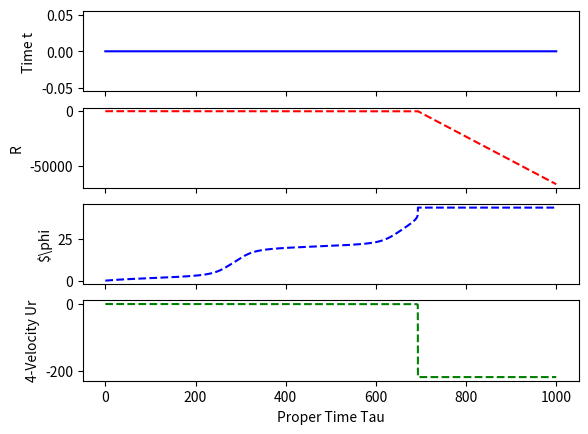
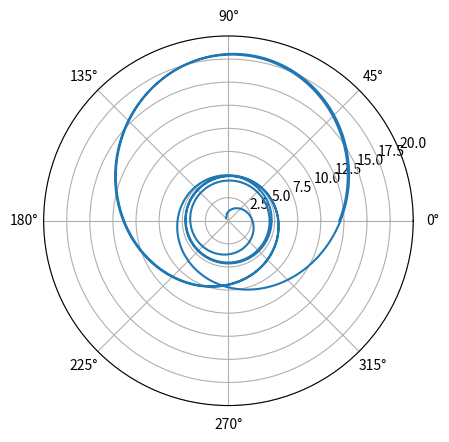

Source code (Python) for these figures, in order:
#
from scipy.integrate import odeint as bob
import numpy as np
import matplotlib.pyplot as plt

# e = float(input('Enter e: '))
# l = float(input('Enter lz: '))
# r0 = float(input('Enter r0: '))
global e, l, r0, T, u0, t, r, P, u
e = 0.9622504
l = 3.6756
r0 = 12

n = 10001
T = np.linspace(0, 1000, n)

u0 = np.sqrt((e ** 2) - ((1 - 2 / r0) * (((l ** 2) / (r0 ** 2)) + 1)))

t = np.empty_like(T)
r = np.empty_like(T)
P = np.empty_like(T)
u = np.empty_like(T)

# initial conditions
z0 = [0, r0, 0, u0]
t[0] = 0
r[0] = r0
P[0] = 0
u[0] = u0

def pend(t, r, P, u, T):
    t= z0[0]
    r= z0[1]
    P= z0[2]
    u = z0[3]
    dtdT = e * ((1 - (2 / r)) ** (-1))*0
    drdT = u
    dPdT = l / (r ** 2)
    dudT = -(1 / r ** 2) + ((l ** 2) / (r ** 3)) - 3 * ((l ** 2) / (r ** 4))

    dzdT = [dtdT, drdT, dPdT, dudT]
    return dzdT


for i in range(1, n):

    z = bob(pend, z0, T, args=(e, l, r0))
    t[i] = z[0][0]
    r[i] = z[0][1]
    P[i] = z[0][2]
    u[i] = z[0][3]
    z0 = z[1]

fig1, (ax1, ax2, ax3, ax4) = plt.subplots(4, sharex=True)
ax1.plot(T, t, 'b-', label='t(Tau)')
ax1.set_ylabel('Time t')


ax2.plot(T, r, 'r--', label='R (Tau)')
ax2.set_ylabel('R')


ax3.plot(T, P, 'b--', label='P(Tau)')
ax3.set_ylabel('$\phi')


ax4.plot(T, u, 'g--', label='u(Tau)')
ax4.set_ylabel('4-Velocity Ur')
plt.xlabel('Proper Time Tau')

fig2, (ax5) = plt.subplots(1, subplot_kw=dict(projection = 'polar'),)
ax5.set_rlim([0,20])
ax5.plot(P,r)

plt.show()

